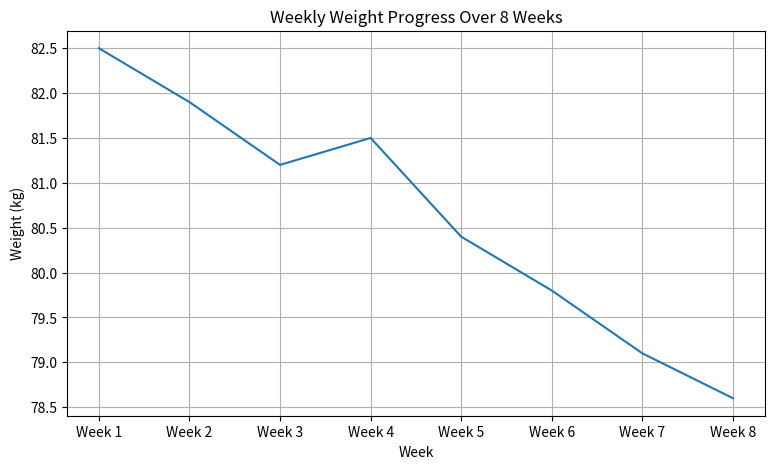

This chart was generated by the following Python code:
import pandas as pd
import matplotlib.pyplot as plt

# 1. Build the data
df = pd.DataFrame({
    "Week": [f"Week {i}" for i in range(1, 9)],
    "Weight_kg": [82.5, 81.9, 81.2, 81.5, 80.4, 79.8, 79.1, 78.6],
})

# 2. Total change = last week minus first week
total_change = df["Weight_kg"].iloc[-1] - df["Weight_kg"].iloc[0]

# 3. Build a clean, labeled line chart
plt.figure(figsize=(9, 5))
plt.plot(df["Week"], df["Weight_kg"])
plt.title("Weekly Weight Progress Over 8 Weeks")
plt.xlabel("Week")
plt.ylabel("Weight (kg)")
plt.grid(True)

# 4. Save BEFORE showing, otherwise the PNG may come out blank
plt.savefig("weight_trend.png")
plt.show()

# 5. One sentence stating the trend
if total_change < 0:
    trend = "down"
elif total_change > 0:
    trend = "up"
else:
    trend = "flat"

print(f"The weight trend is {trend}, with a total change of {total_change:+.1f} kg over 8 weeks.")
